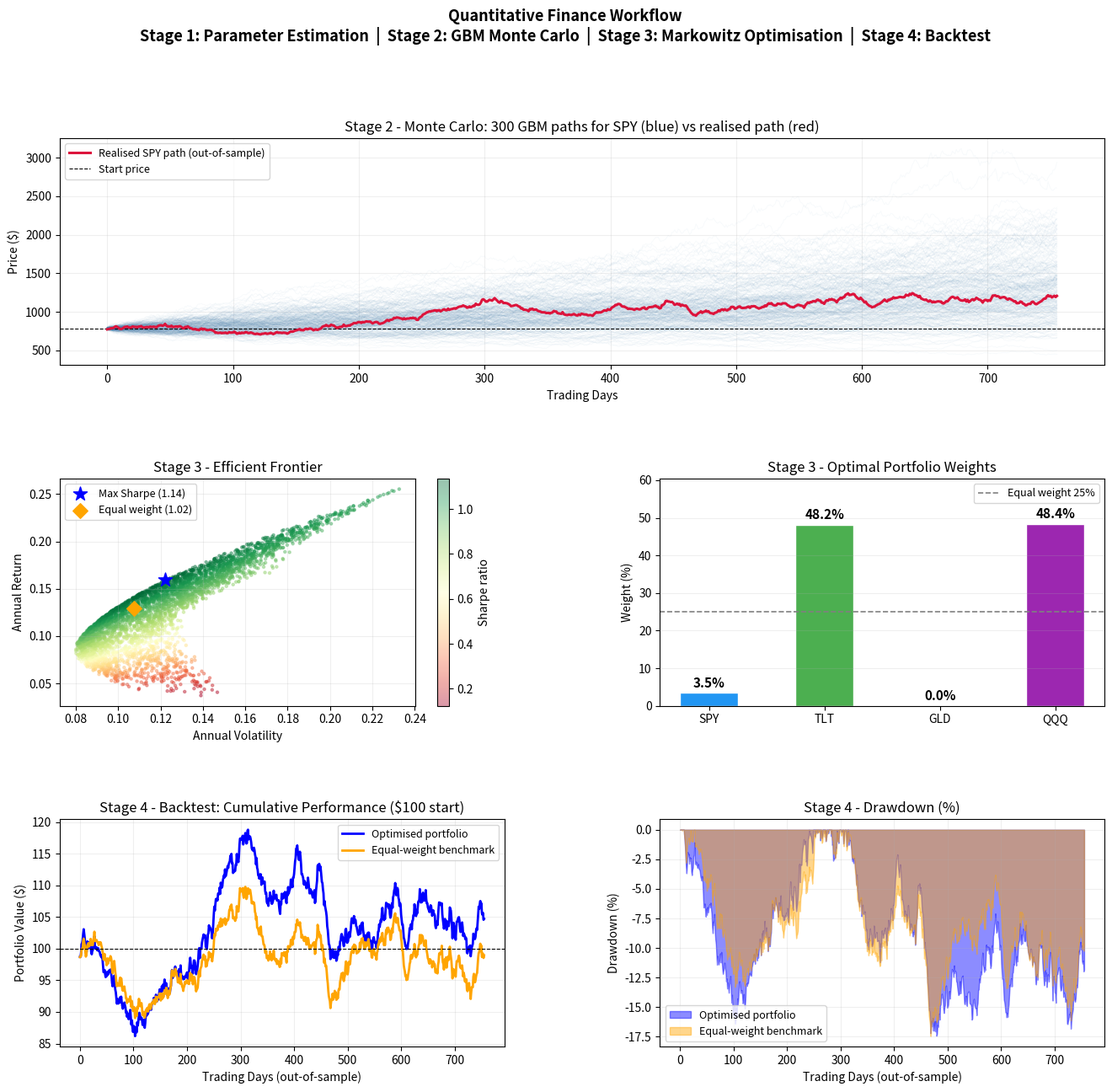

Write the Python code that produced this figure. (Note: this script raises an exception after producing the figure.)
"""
Quantitative Finance Workflow
==============================
Stage 1 - Parameter estimation from synthetic historical data
Stage 2 - Monte Carlo simulation (Geometric Brownian Motion)
Stage 3 - Mean-Variance portfolio optimisation (Max Sharpe)
Stage 4 - Out-of-sample backtest vs equal-weight benchmark

Assets: SPY, TLT, GLD, QQQ (synthetic data with realistic parameters)
"""

import numpy as np
import pandas as pd
import matplotlib
matplotlib.use("Agg")
import matplotlib.pyplot as plt
import matplotlib.gridspec as gridspec
from scipy.optimize import minimize

np.random.seed(42)

# ── CONFIG ─────────────────────────────────────────────────────────
TICKERS  = ["SPY", "TLT", "GLD", "QQQ"]
N_IN     = 1008   # in-sample trading days (~4 years)
N_OUT    = 756    # out-of-sample days     (~3 years)
N_SIMS   = 2000   # Monte Carlo scenarios
RF_DAILY = 0.02 / 252

# Realistic annualised parameters
# ANN_MU (annualised drift) is the expected annual return for each asset. The values used are:
# SPY: 10%,  TLT: 3%,  GLD: 6%,  QQQ: 14%
# These come from long-run historical averages. SPY (the S&P 500) has returned roughly 10% annually over the past century. TLT (20-year Treasury bonds) has earned around 3% in real terms. GLD (gold) around 6% long-run. QQQ (Nasdaq-100) around 14% given its tech concentration. In a real workflow you'd estimate these from your historical return data — we hardcoded them here since we don't have live data access.
# ANN_SIGMA (annualised volatility) is the standard deviation of annual returns — how much each asset bounces around its mean:
# SPY: 18%,  TLT: 12%,  GLD: 16%,  QQQ: 25%
# Again these are well-established empirical figures. QQQ is the most volatile (25%) because tech stocks swing hard. TLT is the calmest (12%) because government bond prices move more predictably. In practice you'd estimate sigma from historical daily returns and multiply by √252 to annualise.
# CORR (the correlation matrix) is where it gets interesting. The values come from the observed co-movement between these four assets over history:
# SPY / TLT : -0.30  → bonds and stocks tend to move opposite directions
#              (classic "flight to safety" — when stocks crash, investors pile into bonds)

# SPY / GLD :  0.05  → gold and stocks are nearly uncorrelated
#              (gold is driven by inflation and fear, not earnings)

# SPY / QQQ :  0.88  → stocks and tech move almost in lockstep
#              (QQQ is heavily concentrated in the same companies that drive SPY)

# TLT / GLD :  0.20  → mild positive correlation
#              (both benefit when real rates fall or uncertainty rises)

# TLT / QQQ : -0.25  → bonds and tech move somewhat opposite
#              (rising rates hurt long-duration bonds and growth stocks similarly)
# Correlations are the trickiest parameter to estimate well because they're unstable — the SPY/TLT correlation was reliably negative for two decades, then turned positive in 2022 when the Fed hiked rates and both assets fell simultaneously. That breakdown is exactly the kind of thing that makes out-of-sample performance diverge from in-sample expectations, which is visible in our Stage 4 results.
# In a production system, all three of these would be estimated from data using a rolling window (to capture recent regime) or an exponentially weighted scheme (to downweight older observations), rather than hardcoded. Some shops also run separate estimates for crisis and calm regimes and blend them.
ANN_MU    = np.array([0.10,  0.03,  0.06,  0.14])
ANN_SIGMA = np.array([0.18,  0.12,  0.16,  0.25])
CORR = np.array([
    [ 1.00, -0.30,  0.05,  0.88],
    [-0.30,  1.00,  0.20, -0.25],
    [ 0.05,  0.20,  1.00,  0.02],
    [ 0.88, -0.25,  0.02,  1.00],
])

n = len(TICKERS)
daily_mu    = ANN_MU / 252
daily_sigma = ANN_SIGMA / np.sqrt(252)
L_true      = np.linalg.cholesky(CORR)

# ══════════════════════════════════════════════════════════════════
# STAGE 1 - GENERATE HISTORY & ESTIMATE PARAMETERS
# ══════════════════════════════════════════════════════════════════
print("=" * 60)
print("STAGE 1 - Generating synthetic history & estimating parameters")
print("=" * 60)

def gen_prices(T, S0, mu, sigma, L):
    Z    = np.random.standard_normal((T, n))
    Zc   = Z @ L.T
    lr   = (mu - 0.5 * sigma**2) + sigma * Zc
    price = S0 * np.exp(np.cumsum(lr, axis=0))
    return lr, price

S0 = np.array([400.0, 150.0, 175.0, 300.0])
lr_in,  px_in  = gen_prices(N_IN,  S0,         daily_mu, daily_sigma, L_true)
lr_out, px_out = gen_prices(N_OUT, px_in[-1],  daily_mu, daily_sigma, L_true)

df_in  = pd.DataFrame(lr_in,  columns=TICKERS)
df_out = pd.DataFrame(lr_out, columns=TICKERS)

mu_est    = df_in.mean()
sigma_est = df_in.std()
corr_est  = df_in.corr()
cov_est   = df_in.cov()

print(f"\nIn-sample  : {N_IN} days")
print(f"Out-of-sample: {N_OUT} days")
print("\nEstimated annualised parameters:")
print(pd.DataFrame({
    "Ann. Return (%)":     (mu_est * 252 * 100).round(2),
    "Ann. Volatility (%)": (sigma_est * np.sqrt(252) * 100).round(2),
}).to_string())
print("\nEstimated correlation matrix:")
print(corr_est.round(3).to_string())

# ══════════════════════════════════════════════════════════════════
# STAGE 2 - MONTE CARLO SIMULATION (GBM)
# ══════════════════════════════════════════════════════════════════
print("\n" + "=" * 60)
print("STAGE 2 - Monte Carlo simulation (GBM + Cholesky correlations)")
print("=" * 60)

L_est = np.linalg.cholesky(corr_est.values)
sim_cum = np.zeros((N_SIMS, n))

for s in range(N_SIMS):
    Z    = np.random.standard_normal((N_OUT, n))
    Zc   = Z @ L_est.T
    lr   = mu_est.values + sigma_est.values * Zc
    sim_cum[s] = lr.sum(axis=0)

sim_simple = np.exp(sim_cum) - 1

print(f"\nGenerated {N_SIMS:,} scenarios over {N_OUT} trading days")
for i, t in enumerate(TICKERS):
    print(f"  {t}: mean={sim_simple[:,i].mean()*100:.1f}%  std={sim_simple[:,i].std()*100:.1f}%")

# ══════════════════════════════════════════════════════════════════
# STAGE 3 - MEAN-VARIANCE OPTIMISATION (MAX SHARPE)
# ══════════════════════════════════════════════════════════════════
print("\n" + "=" * 60)
print("STAGE 3 - Mean-Variance optimisation (Maximum Sharpe Ratio)")
print("=" * 60)

ann_mu_e  = mu_est.values * 252
ann_cov_e = cov_est.values * 252

def pstats(w):
    w  = np.array(w)
    r  = ann_mu_e @ w
    v  = np.sqrt(w @ ann_cov_e @ w)
    sh = (r - RF_DAILY * 252) / v
    return r, v, sh

res  = minimize(lambda w: -pstats(w)[2],
                np.ones(n)/n,
                method="SLSQP",
                bounds=[(0,1)]*n,
                constraints={"type":"eq","fun":lambda w: w.sum()-1},
                options={"ftol":1e-9,"maxiter":1000})

opt_w = res.x
opt_r, opt_v, opt_sh = pstats(opt_w)
eq_r,  eq_v,  eq_sh  = pstats(np.ones(n)/n)

print("\nOptimal weights (Max Sharpe):")
for t, w in zip(TICKERS, opt_w):
    print(f"  {t}: {w*100:.1f}%")
print(f"\n  Ann. return   : {opt_r*100:.2f}%")
print(f"  Ann. vol      : {opt_v*100:.2f}%")
print(f"  Sharpe ratio  : {opt_sh:.3f}")
print(f"\nEqual-weight:")
print(f"  Ann. return   : {eq_r*100:.2f}%")
print(f"  Ann. vol      : {eq_v*100:.2f}%")
print(f"  Sharpe ratio  : {eq_sh:.3f}")

# ══════════════════════════════════════════════════════════════════
# STAGE 4 - BACKTEST
# ══════════════════════════════════════════════════════════════════
print("\n" + "=" * 60)
print("STAGE 4 - Out-of-sample backtest")
print("=" * 60)

opt_daily = (df_out * opt_w).sum(axis=1)
eq_daily  = (df_out * (1.0/n)).sum(axis=1)
opt_cum   = 100 * np.exp(opt_daily.cumsum())
eq_cum    = 100 * np.exp(eq_daily.cumsum())

def print_stats(dl, label):
    ann_r = dl.mean() * 252
    ann_v = dl.std()  * np.sqrt(252)
    sh    = (ann_r - RF_DAILY*252) / ann_v
    cum   = np.exp(dl.cumsum())
    dd    = (1 - cum/cum.cummax()).max()
    tot   = (np.exp(dl.sum()) - 1) * 100
    print(f"\n  [{label}]")
    print(f"    Total return  : {tot:.2f}%")
    print(f"    Ann. return   : {ann_r*100:.2f}%")
    print(f"    Ann. vol      : {ann_v*100:.2f}%")
    print(f"    Sharpe ratio  : {sh:.3f}")
    print(f"    Max drawdown  : {dd*100:.2f}%")

print_stats(opt_daily, "Optimised portfolio")
print_stats(eq_daily,  "Equal-weight benchmark")

# ══════════════════════════════════════════════════════════════════
# PLOT
# ══════════════════════════════════════════════════════════════════
fig = plt.figure(figsize=(16, 14))
fig.suptitle(
    "Quantitative Finance Workflow\n"
    "Stage 1: Parameter Estimation  |  Stage 2: GBM Monte Carlo  |  "
    "Stage 3: Markowitz Optimisation  |  Stage 4: Backtest",
    fontsize=13, fontweight="bold", y=0.99
)
gs = gridspec.GridSpec(3, 2, figure=fig, hspace=0.50, wspace=0.35)

# Panel 1 - MC paths
ax1 = fig.add_subplot(gs[0, :])
S0_spy = px_in[-1, TICKERS.index("SPY")]
for s in range(min(300, N_SIMS)):
    Z    = np.random.standard_normal((N_OUT, n))
    Zc   = Z @ L_est.T
    lr   = mu_est.values + sigma_est.values * Zc
    path = S0_spy * np.exp(np.cumsum(lr[:, TICKERS.index("SPY")]))
    ax1.plot(path, color="steelblue", alpha=0.04, linewidth=0.7)
ax1.plot(px_out[:, TICKERS.index("SPY")], color="crimson",
         linewidth=2.2, label="Realised SPY path (out-of-sample)", zorder=5)
ax1.axhline(S0_spy, color="black", linestyle="--", linewidth=0.8, label="Start price")
ax1.set_title("Stage 2 - Monte Carlo: 300 GBM paths for SPY (blue) vs realised path (red)")
ax1.set_xlabel("Trading Days")
ax1.set_ylabel("Price ($)")
ax1.legend(fontsize=9)
ax1.grid(alpha=0.2)

# Panel 2 - Efficient frontier
ax2 = fig.add_subplot(gs[1, 0])
rv, vv, sv = [], [], []
for _ in range(4000):
    w = np.random.dirichlet(np.ones(n))
    r, v, s = pstats(w)
    rv.append(r); vv.append(v); sv.append(s)
sc = ax2.scatter(vv, rv, c=sv, cmap="RdYlGn", alpha=0.4, s=5)
plt.colorbar(sc, ax=ax2, label="Sharpe ratio")
ax2.scatter(opt_v, opt_r, color="blue",   s=150, zorder=6, marker="*",
            label=f"Max Sharpe ({opt_sh:.2f})")
ax2.scatter(eq_v,  eq_r,  color="orange", s=80,  zorder=6, marker="D",
            label=f"Equal weight ({eq_sh:.2f})")
ax2.set_title("Stage 3 - Efficient Frontier")
ax2.set_xlabel("Annual Volatility")
ax2.set_ylabel("Annual Return")
ax2.legend(fontsize=9)
ax2.grid(alpha=0.2)

# Panel 3 - Weights
ax3 = fig.add_subplot(gs[1, 1])
cols = ["#2196F3","#4CAF50","#FF9800","#9C27B0"]
bars = ax3.bar(TICKERS, opt_w*100, color=cols, edgecolor="white", width=0.5)
ax3.axhline(25, color="gray", linestyle="--", linewidth=1.2, label="Equal weight 25%")
for bar, w in zip(bars, opt_w):
    ax3.text(bar.get_x()+bar.get_width()/2, bar.get_height()+0.8,
             f"{w*100:.1f}%", ha="center", va="bottom", fontsize=11, fontweight="bold")
ax3.set_title("Stage 3 - Optimal Portfolio Weights")
ax3.set_ylabel("Weight (%)")
ax3.set_ylim(0, max(opt_w)*100+12)
ax3.legend(fontsize=9)
ax3.grid(axis="y", alpha=0.2)

# Panel 4 - Cumulative performance
ax4 = fig.add_subplot(gs[2, 0])
ax4.plot(opt_cum.values, color="blue",   linewidth=2.0, label="Optimised portfolio")
ax4.plot(eq_cum.values,  color="orange", linewidth=2.0, label="Equal-weight benchmark")
ax4.axhline(100, color="black", linestyle="--", linewidth=0.8)
ax4.set_title("Stage 4 - Backtest: Cumulative Performance ($100 start)")
ax4.set_xlabel("Trading Days (out-of-sample)")
ax4.set_ylabel("Portfolio Value ($)")
ax4.legend(fontsize=9)
ax4.grid(alpha=0.2)

# Panel 5 - Drawdown
ax5 = fig.add_subplot(gs[2, 1])
opt_dd = 1 - np.exp(opt_daily.cumsum())/np.exp(opt_daily.cumsum()).cummax()
eq_dd  = 1 - np.exp(eq_daily.cumsum()) /np.exp(eq_daily.cumsum()).cummax()
ax5.fill_between(range(len(opt_dd)), -opt_dd*100,
                 color="blue",   alpha=0.45, label="Optimised portfolio")
ax5.fill_between(range(len(eq_dd)),  -eq_dd*100,
                 color="orange", alpha=0.45, label="Equal-weight benchmark")
ax5.set_title("Stage 4 - Drawdown (%)")
ax5.set_xlabel("Trading Days (out-of-sample)")
ax5.set_ylabel("Drawdown (%)")
ax5.legend(fontsize=9)
ax5.grid(alpha=0.2)

plt.savefig("/sessions/relaxed-stoic-johnson/mnt/outputs/quant_workflow.png",
            dpi=150, bbox_inches="tight")
print("\nChart saved.")
print("Done.")
